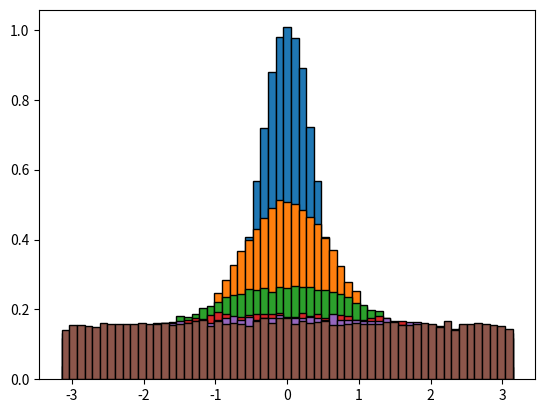

The matplotlib source for this figure:
"""
Code for replicating fig 4.5 in Alex Neville thesis.
"""

import numpy as np
from scipy.stats import norm
import matplotlib.pyplot as plt

wv=800*1E-9 #Wavelength of light in fig 4.5, =0.8 micrometers

stds=np.array([0.05,0.1,0.2,0.4,0.5,1])*1E-6
y=np.zeros((len(stds),100000))

for i in range(len(stds)):
    x=norm.rvs(loc=0,scale=stds[i],size=100000)
    for j in range(len(x)):
        y[i][j]=(x[j]/(wv))*2*np.pi
        
HIST_BINS = np.linspace(-np.pi, np.pi, 60)
plt.hist(y[0][:],HIST_BINS,density=True,histtype='bar', ec='black')
plt.hist(y[1][:],HIST_BINS,density=True,histtype='bar', ec='black')
plt.hist(y[2][:],HIST_BINS,density=True,histtype='bar', ec='black')
plt.hist(y[3][:],HIST_BINS,density=True,histtype='bar', ec='black')
plt.hist(y[4][:],HIST_BINS,density=True,histtype='bar', ec='black')
plt.hist(y[5][:],HIST_BINS,density=True,histtype='bar', ec='black')
plt.show()

"""
Figure has been successfully replicated, showing that increasing standard 
deviation tends the phase shift from a normal distribution to a uniform 
distribution.
"""